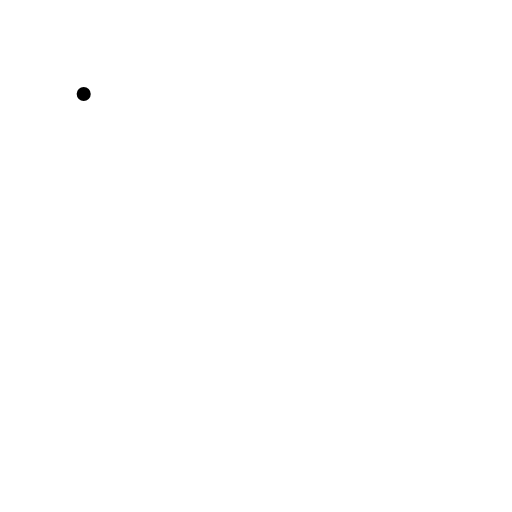
t = 0.00 s
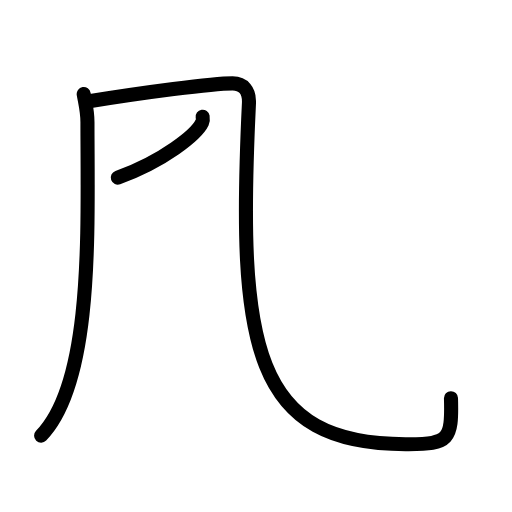
t = 2.80 s
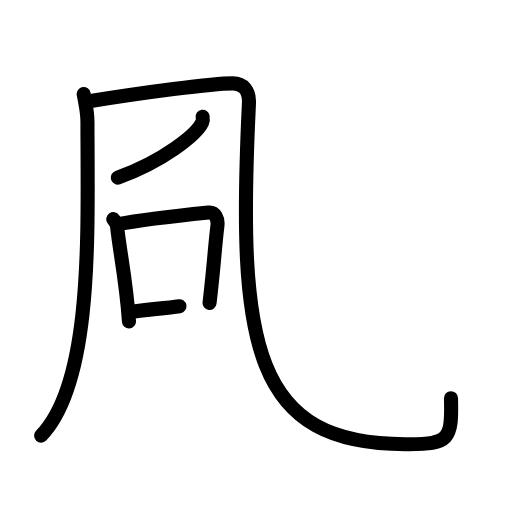
t = 5.60 s
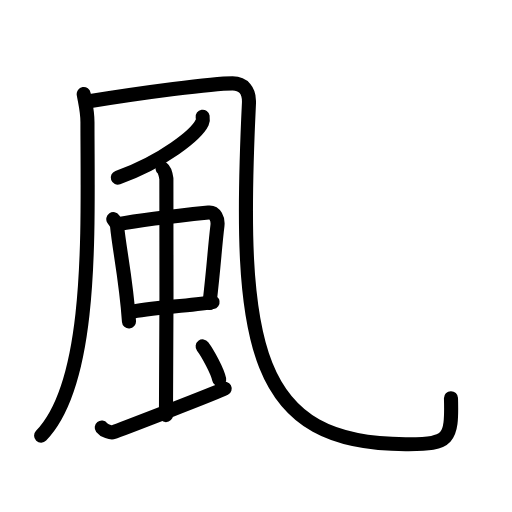
t = 8.40 s
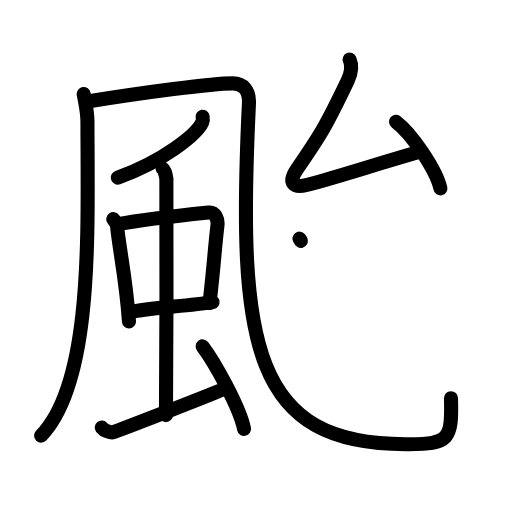
t = 11.20 s
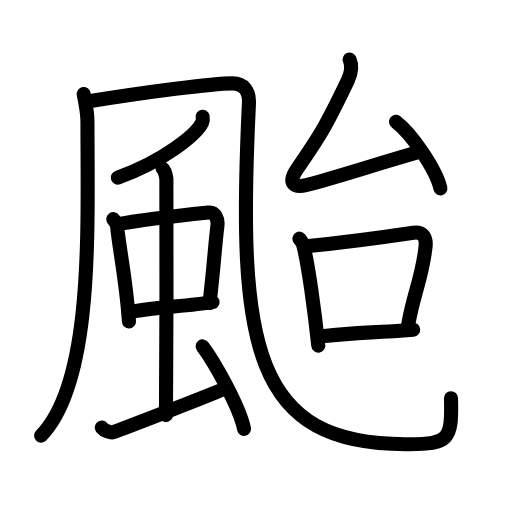
t = 14.00 s

The animated SVG that drew these frames (rendered in a browser with its animation timeline set to each time). Animation: 43 SMIL elements (animate=43); one cycle of 14.00 s.

<?xml version="1.0" encoding="UTF-8"?>
<!--
AniKanjiVG is licensed by CC-BY-SA Paul C. Sommerhoff (https://bitbucket.org/sommerhoff/anikanjivg).
AniKanjiVG uses KanjiVG which is licensed by CC-BY-SA Ulrich Apel (http://kanjivg.tagaini.net).
See also http://creativecommons.org/licenses/by-sa/3.0/
-->
<svg xmlns:kvg='http://kanjivg.tagaini.net' xmlns='http://www.w3.org/2000/svg' width='109' height='109' viewBox='0 0 109 109' style='fill:none;stroke:#000000;stroke-width:3;stroke-linecap:round;stroke-linejoin:round;' id="kvg:kanji_098b1"><g id="kvg:098b1" kvg:element="颱"><g id="kvg:098b1-g1" kvg:element="風" kvg:position="nyo" kvg:radical="general"><g id="kvg:098b1-g2" kvg:element="几"><g id="kvg:098b1-g3" kvg:element="丿"><path id="kvg:098b1-s1" kvg:type="㇒" d="M17.82,20.02c0.33,1.98,0.8,3.53,0.8,6c0,22.57,1.35,55.1-9.87,66.73"><animate attributeName="d" begin="0.0s" dur="0.5s" from="M17.82,20.02C17.82,20.02,17.82,20.02,17.82,20.02" to="M17.82,20.02c0.33,1.98,0.8,3.53,0.8,6" />
<animate attributeName="d" begin="0.5s" dur="0.5s" from="M17.82,20.02c0.33,1.98,0.8,3.53,0.8,6c0,0,0,0,0,0,0" to="M17.82,20.02c0.33,1.98,0.8,3.53,0.8,6c0,22.57,1.35,55.1-9.87,66.73" />
</path>
</g>
<path id="kvg:098b1-s2" kvg:type="㇈a" d="M18.64,21.62c11.95-1.92,26.53-3.87,30.88-3.87c2.24,0,3.61,1.49,3.48,4.22c-2.49,51.78,0.75,72.89,33.99,72.6c8.52-0.07,9.27-0.82,9.02-9.8"><animate attributeName="d" begin="1.0s" dur="0.25s" from="M18.64,21.62C18.64,21.62,18.64,21.62,18.64,21.62" to="M18.64,21.62c11.95-1.92,26.53-3.87,30.88-3.87" />
<animate attributeName="d" begin="1.25s" dur="0.25s" from="M18.64,21.62c11.95-1.92,26.53-3.87,30.88-3.87c0,0,0,0,0,0,0" to="M18.64,21.62c11.95-1.92,26.53-3.87,30.88-3.87c2.24,0,3.61,1.49,3.48,4.22" />
<animate attributeName="d" begin="1.5s" dur="0.25s" from="M18.64,21.62c11.95-1.92,26.53-3.87,30.88-3.87c2.24,0,3.61,1.49,3.48,4.22c0,0,0,0,0,0,0" to="M18.64,21.62c11.95-1.92,26.53-3.87,30.88-3.87c2.24,0,3.61,1.49,3.48,4.22c-2.49,51.78,0.75,72.89,33.99,72.6" />
<animate attributeName="d" begin="1.75s" dur="0.25s" from="M18.64,21.62c11.95-1.92,26.53-3.87,30.88-3.87c2.24,0,3.61,1.49,3.48,4.22c-2.49,51.78,0.75,72.89,33.99,72.6c0,0,0,0,0,0,0" to="M18.64,21.62c11.95-1.92,26.53-3.87,30.88-3.87c2.24,0,3.61,1.49,3.48,4.22c-2.49,51.78,0.75,72.89,33.99,72.6c8.52-0.07,9.27-0.82,9.02-9.8" />
<animate attributeName="d" begin="0s" dur="1.0s" from="M-100,-100" to="M-100,-100" />
</path>
</g>
<path id="kvg:098b1-s3" kvg:type="㇒" d="M43.14,24.85c0.05,0.31,0.11,0.79-0.1,1.23c-1.23,2.58-8.29,8.26-17.96,11.73"><animate attributeName="d" begin="2.0s" dur="0.5s" from="M43.14,24.85C43.14,24.85,43.14,24.85,43.14,24.85" to="M43.14,24.85c0.05,0.31,0.11,0.79-0.1,1.23" />
<animate attributeName="d" begin="2.5s" dur="0.5s" from="M43.14,24.85c0.05,0.31,0.11,0.79-0.1,1.23c0,0,0,0,0,0,0" to="M43.14,24.85c0.05,0.31,0.11,0.79-0.1,1.23c-1.23,2.58-8.29,8.26-17.96,11.73" />
<animate attributeName="d" begin="0s" dur="2.0s" from="M-100,-100" to="M-100,-100" />
</path>
<g id="kvg:098b1-g4" kvg:element="虫"><g id="kvg:098b1-g5" kvg:element="中"><g id="kvg:098b1-g6" kvg:element="口"><path id="kvg:098b1-s4" kvg:type="㇑" d="M24.12,46.66c0.33,0.5,0.75,0.88,0.81,1.55c0.45,4.8,1.9,11.13,2.53,20.22"><animate attributeName="d" begin="3.0s" dur="0.5s" from="M24.12,46.66C24.12,46.66,24.12,46.66,24.12,46.66" to="M24.12,46.66c0.33,0.5,0.75,0.88,0.81,1.55" />
<animate attributeName="d" begin="3.5s" dur="0.5s" from="M24.12,46.66c0.33,0.5,0.75,0.88,0.81,1.55c0,0,0,0,0,0,0" to="M24.12,46.66c0.33,0.5,0.75,0.88,0.81,1.55c0.45,4.8,1.9,11.13,2.53,20.22" />
<animate attributeName="d" begin="0s" dur="3.0s" from="M-100,-100" to="M-100,-100" />
</path>
<path id="kvg:098b1-s5" kvg:type="㇕b" d="M25.17,47.73c5.01-0.96,15.61-2.11,19.23-2.48c1.41-0.14,2.06,1.36,1.89,2.8c-0.6,4.93-0.71,8.26-1.68,16.45"><animate attributeName="d" begin="4.0s" dur="0.3333333333333333s" from="M25.17,47.73C25.17,47.73,25.17,47.73,25.17,47.73" to="M25.17,47.73c5.01-0.96,15.61-2.11,19.23-2.48" />
<animate attributeName="d" begin="4.333333333333333s" dur="0.3333333333333333s" from="M25.17,47.73c5.01-0.96,15.61-2.11,19.23-2.48c0,0,0,0,0,0,0" to="M25.17,47.73c5.01-0.96,15.61-2.11,19.23-2.48c1.41-0.14,2.06,1.36,1.89,2.8" />
<animate attributeName="d" begin="4.666666666666667s" dur="0.3333333333333333s" from="M25.17,47.73c5.01-0.96,15.61-2.11,19.23-2.48c1.41-0.14,2.06,1.36,1.89,2.8c0,0,0,0,0,0,0" to="M25.17,47.73c5.01-0.96,15.61-2.11,19.23-2.48c1.41-0.14,2.06,1.36,1.89,2.8c-0.6,4.93-0.71,8.26-1.68,16.45" />
<animate attributeName="d" begin="0s" dur="4.0s" from="M-100,-100" to="M-100,-100" />
</path>
<path id="kvg:098b1-s6" kvg:type="㇐b" d="M27.64,66.49c4.03-0.97,11.97-1.27,17.61-2.17"><animate attributeName="d" begin="5.0s" dur="1.0s" from="M27.64,66.49C27.64,66.49,27.64,66.49,27.64,66.49" to="M27.64,66.49c4.03-0.97,11.97-1.27,17.61-2.17" />
<animate attributeName="d" begin="0s" dur="5.0s" from="M-100,-100" to="M-100,-100" />
</path>
</g>
<g id="kvg:098b1-g7" kvg:element="丨"><path id="kvg:098b1-s7" kvg:type="㇑a" d="M34.62,35.89c0.45,0.33,0.71,1.49,0.8,2.15c0.09,0.66,0,46.19-0.09,50.33"><animate attributeName="d" begin="6.0s" dur="0.5s" from="M34.62,35.89C34.62,35.89,34.62,35.89,34.62,35.89" to="M34.62,35.89c0.45,0.33,0.71,1.49,0.8,2.15" />
<animate attributeName="d" begin="6.5s" dur="0.5s" from="M34.62,35.89c0.45,0.33,0.71,1.49,0.8,2.15c0,0,0,0,0,0,0" to="M34.62,35.89c0.45,0.33,0.71,1.49,0.8,2.15c0.09,0.66,0,46.19-0.09,50.33" />
<animate attributeName="d" begin="0s" dur="6.0s" from="M-100,-100" to="M-100,-100" />
</path>
</g>
</g>
<path id="kvg:098b1-s8" kvg:type="㇀" d="M21.66,91.02c0.58,0.74,1.93,1.16,2.52,0.97c0.58-0.18,21.89-8.34,23.65-9.26"><animate attributeName="d" begin="7.0s" dur="0.5s" from="M21.66,91.02C21.66,91.02,21.66,91.02,21.66,91.02" to="M21.66,91.02c0.58,0.74,1.93,1.16,2.52,0.97" />
<animate attributeName="d" begin="7.5s" dur="0.5s" from="M21.66,91.02c0.58,0.74,1.93,1.16,2.52,0.97c0,0,0,0,0,0,0" to="M21.66,91.02c0.58,0.74,1.93,1.16,2.52,0.97c0.58-0.18,21.89-8.34,23.65-9.26" />
<animate attributeName="d" begin="0s" dur="7.0s" from="M-100,-100" to="M-100,-100" />
</path>
<path id="kvg:098b1-s9" kvg:type="㇔" d="M43.14,73.75c2.6,3.43,7.93,13.09,8.81,17.55"><animate attributeName="d" begin="8.0s" dur="1.0s" from="M43.14,73.75C43.14,73.75,43.14,73.75,43.14,73.75" to="M43.14,73.75c2.6,3.43,7.93,13.09,8.81,17.55" />
<animate attributeName="d" begin="0s" dur="8.0s" from="M-100,-100" to="M-100,-100" />
</path>
</g>
</g>
<g id="kvg:098b1-g8" kvg:element="台"><g id="kvg:098b1-g9" kvg:element="厶" kvg:position="top"><path id="kvg:098b1-s10" kvg:type="㇜" d="M74.43,12.67c0.67,1.51,0.32,2.98-0.4,4.49c-4.71,9.84-5.8,11.56-10.79,18.82c-2.12,3.08-0.59,4.1,2,3.41c7.18-1.91,12.56-3.75,24.06-7.09"><animate attributeName="d" begin="9.0s" dur="0.25s" from="M74.43,12.67C74.43,12.67,74.43,12.67,74.43,12.67" to="M74.43,12.67c0.67,1.51,0.32,2.98-0.4,4.49" />
<animate attributeName="d" begin="9.25s" dur="0.25s" from="M74.43,12.67c0.67,1.51,0.32,2.98-0.4,4.49c0,0,0,0,0,0,0" to="M74.43,12.67c0.67,1.51,0.32,2.98-0.4,4.49c-4.71,9.84-5.8,11.56-10.79,18.82" />
<animate attributeName="d" begin="9.5s" dur="0.25s" from="M74.43,12.67c0.67,1.51,0.32,2.98-0.4,4.49c-4.71,9.84-5.8,11.56-10.79,18.82c0,0,0,0,0,0,0" to="M74.43,12.67c0.67,1.51,0.32,2.98-0.4,4.49c-4.71,9.84-5.8,11.56-10.79,18.82c-2.12,3.08-0.59,4.1,2,3.41" />
<animate attributeName="d" begin="9.75s" dur="0.25s" from="M74.43,12.67c0.67,1.51,0.32,2.98-0.4,4.49c-4.71,9.84-5.8,11.56-10.79,18.82c-2.12,3.08-0.59,4.1,2,3.41c0,0,0,0,0,0,0" to="M74.43,12.67c0.67,1.51,0.32,2.98-0.4,4.49c-4.71,9.84-5.8,11.56-10.79,18.82c-2.12,3.08-0.59,4.1,2,3.41c7.18-1.91,12.56-3.75,24.06-7.09" />
<animate attributeName="d" begin="0s" dur="9.0s" from="M-100,-100" to="M-100,-100" />
</path>
<path id="kvg:098b1-s11" kvg:type="㇔" d="M84.31,25.93c3.33,2.5,8.6,10.28,9.44,14.17"><animate attributeName="d" begin="10.0s" dur="1.0s" from="M84.31,25.93C84.31,25.93,84.31,25.93,84.31,25.93" to="M84.31,25.93c3.33,2.5,8.6,10.28,9.44,14.17" />
<animate attributeName="d" begin="0s" dur="10.0s" from="M-100,-100" to="M-100,-100" />
</path>
</g>
<g id="kvg:098b1-g10" kvg:element="口" kvg:position="bottom"><path id="kvg:098b1-s12" kvg:type="㇑" d="M63.74,50.81c0.31,0.39,0.63,0.72,0.77,1.21c1.08,3.89,2.51,14.57,3.25,21.56"><animate attributeName="d" begin="11.0s" dur="0.5s" from="M63.74,50.81C63.74,50.81,63.74,50.81,63.74,50.81" to="M63.74,50.81c0.31,0.39,0.63,0.72,0.77,1.21" />
<animate attributeName="d" begin="11.5s" dur="0.5s" from="M63.74,50.81c0.31,0.39,0.63,0.72,0.77,1.21c0,0,0,0,0,0,0" to="M63.74,50.81c0.31,0.39,0.63,0.72,0.77,1.21c1.08,3.89,2.51,14.57,3.25,21.56" />
<animate attributeName="d" begin="0s" dur="11.0s" from="M-100,-100" to="M-100,-100" />
</path>
<path id="kvg:098b1-s13" kvg:type="㇕b" d="M65.2,52.44c9.3-0.94,17.57-2.11,22.8-2.89c1.78-0.27,2.84,0.7,2.6,2.94c-0.7,6.59-2.46,9.65-3.67,16.48"><animate attributeName="d" begin="12.0s" dur="0.3333333333333333s" from="M65.2,52.44C65.2,52.44,65.2,52.44,65.2,52.44" to="M65.2,52.44c9.3-0.94,17.57-2.11,22.8-2.89" />
<animate attributeName="d" begin="12.333333333333334s" dur="0.3333333333333333s" from="M65.2,52.44c9.3-0.94,17.57-2.11,22.8-2.89c0,0,0,0,0,0,0" to="M65.2,52.44c9.3-0.94,17.57-2.11,22.8-2.89c1.78-0.27,2.84,0.7,2.6,2.94" />
<animate attributeName="d" begin="12.666666666666666s" dur="0.3333333333333333s" from="M65.2,52.44c9.3-0.94,17.57-2.11,22.8-2.89c1.78-0.27,2.84,0.7,2.6,2.94c0,0,0,0,0,0,0" to="M65.2,52.44c9.3-0.94,17.57-2.11,22.8-2.89c1.78-0.27,2.84,0.7,2.6,2.94c-0.7,6.59-2.46,9.65-3.67,16.48" />
<animate attributeName="d" begin="0s" dur="12.0s" from="M-100,-100" to="M-100,-100" />
</path>
<path id="kvg:098b1-s14" kvg:type="㇐b" d="M68.59,71.6c7.98-0.94,9.7-0.65,19.38-1.41"><animate attributeName="d" begin="13.0s" dur="1.0s" from="M68.59,71.6C68.59,71.6,68.59,71.6,68.59,71.6" to="M68.59,71.6c7.98-0.94,9.7-0.65,19.38-1.41" />
<animate attributeName="d" begin="0s" dur="13.0s" from="M-100,-100" to="M-100,-100" />
</path>
</g>
</g>
</g>
</svg>
